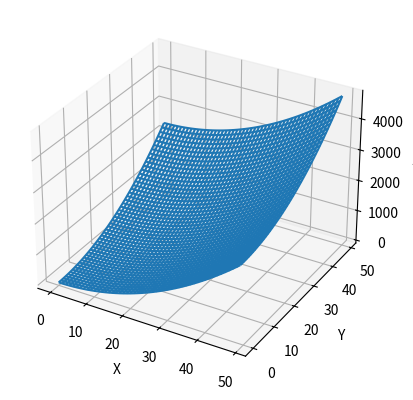

Reproduce this figure in Python.
#!/usr/bin/python

import matplotlib.pyplot as plt
from mpl_toolkits.mplot3d import Axes3D
import numpy as np

# instruction: change i from 0 to 2 to select plotting different function
i = 2

def wireframe(ax, f, m):
    xs = range(m)
    ys = range(m)
    xs, ys = np.meshgrid(xs, ys)
    zs = f(xs, ys)
    ax.plot_wireframe(xs, ys, zs)

fig = plt.figure()
ax = fig.add_subplot(111, projection='3d')

fs = [lambda x, y: x + y, lambda x, y: pow(2, x) + y, lambda x, y: x*x + y*y]

wireframe(ax, fs[i], 50)

ax.set_xlabel('X')
ax.set_ylabel('Y')
ax.set_zlabel('Z')
#ax.legend()

plt.show()
